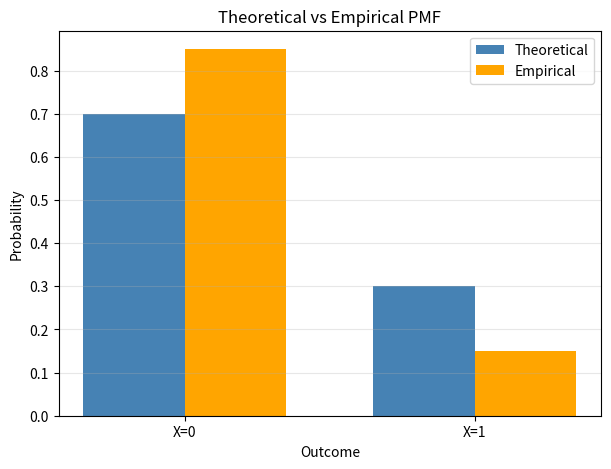

Here is the Python script that generated this plot:
#Bernoulli Random Variable

import numpy as np
import matplotlib.pyplot as plt

p = 0.30
sample_size = 20

# Theoretical PMF
theoretical_pmf = {
    0: 1 - p,
    1: p
}

print("Theoretical PMF")
print("P(X=0):", theoretical_pmf[0])
print("P(X=1):", theoretical_pmf[1])

# Generate Bernoulli observations
samples = np.random.binomial(
    n=1,
    p=p,
    size=sample_size
)

print("\nGenerated observations:")
print(samples)
print("Number of observations:", len(samples))

# Count outcomes
number_of_clicks = np.sum(samples == 1)
number_of_non_clicks = np.sum(samples == 0)

print("\nCounts")
print("Number of clicks:", number_of_clicks)
print("Number of non-clicks:", number_of_non_clicks)
print("Total:", number_of_clicks + number_of_non_clicks)

# Empirical PMF
empirical_pmf = {
    0: number_of_non_clicks / sample_size,
    1: number_of_clicks / sample_size
}

print("\nEmpirical PMF")
print("P(X=0):", empirical_pmf[0])
print("P(X=1):", empirical_pmf[1])

# Expectations
theoretical_mean = p
empirical_mean = np.mean(samples)

print("\nExpectation")
print("Theoretical:", theoretical_mean)
print("Empirical:", empirical_mean)

# Variance
theoretical_variance = p * (1 - p)
empirical_variance = np.var(samples)

print("\nVariance")
print("Theoretical:", theoretical_variance)
print("Empirical:", empirical_variance)

# Final results
results = [
    [
        "P(X=0)",
        theoretical_pmf[0],
        empirical_pmf[0],
        abs(theoretical_pmf[0] - empirical_pmf[0])
    ],
    [
        "P(X=1)",
        theoretical_pmf[1],
        empirical_pmf[1],
        abs(theoretical_pmf[1] - empirical_pmf[1])
    ],
    [
        "Expectation",
        theoretical_mean,
        empirical_mean,
        abs(theoretical_mean - empirical_mean)
    ],
    [
        "Variance",
        theoretical_variance,
        empirical_variance,
        abs(theoretical_variance - empirical_variance)
    ]
]

print("\nFinal Result Table")
print(
    f"{'Measure':<15}"
    f"{'Theoretical':<15}"
    f"{'Empirical':<15}"
    f"{'Absolute Difference':<20}"
)

print("-" * 65)

for result in results:
    print(
        f"{result[0]:<15}"
        f"{result[1]:<15.4f}"
        f"{result[2]:<15.4f}"
        f"{result[3]:<20.4f}"
    )

# Compare PMFs
x = np.array([0, 1])
theoretical_values = np.array([
    theoretical_pmf[0],
    theoretical_pmf[1]
])
empirical_values = np.array([
    empirical_pmf[0],
    empirical_pmf[1]
])

width = 0.35

plt.figure(figsize=(7, 5))

plt.bar(
    x - width / 2,
    theoretical_values,
    width,
    label="Theoretical",
    color="steelblue"
)

plt.bar(
    x + width / 2,
    empirical_values,
    width,
    label="Empirical",
    color="orange"
)

plt.xlabel("Outcome")
plt.ylabel("Probability")
plt.title("Theoretical vs Empirical PMF")
plt.xticks([0, 1], ["X=0", "X=1"])
plt.legend()
plt.grid(axis="y", alpha=0.3)

plt.show()

# Effect of sample size
sample_sizes = [10, 100, 1000, 10000]

print("\nEffect of Sample Size")
print(
    f"{'Sample Size':<15}"
    f"{'P(X=0)':<15}"
    f"{'P(X=1)':<15}"
    f"{'Mean':<15}"
    f"{'Variance':<15}"
)

print("-" * 75)

for n in sample_sizes:
    samples_n = np.random.binomial(
        n=1,
        p=p,
        size=n
    )

    pmf_0 = np.mean(samples_n == 0)
    pmf_1 = np.mean(samples_n == 1)
    mean = np.mean(samples_n)
    variance = np.var(samples_n)

    print(
        f"{n:<15}"
        f"{pmf_0:<15.4f}"
        f"{pmf_1:<15.4f}"
        f"{mean:<15.4f}"
        f"{variance:<15.4f}"
    )
